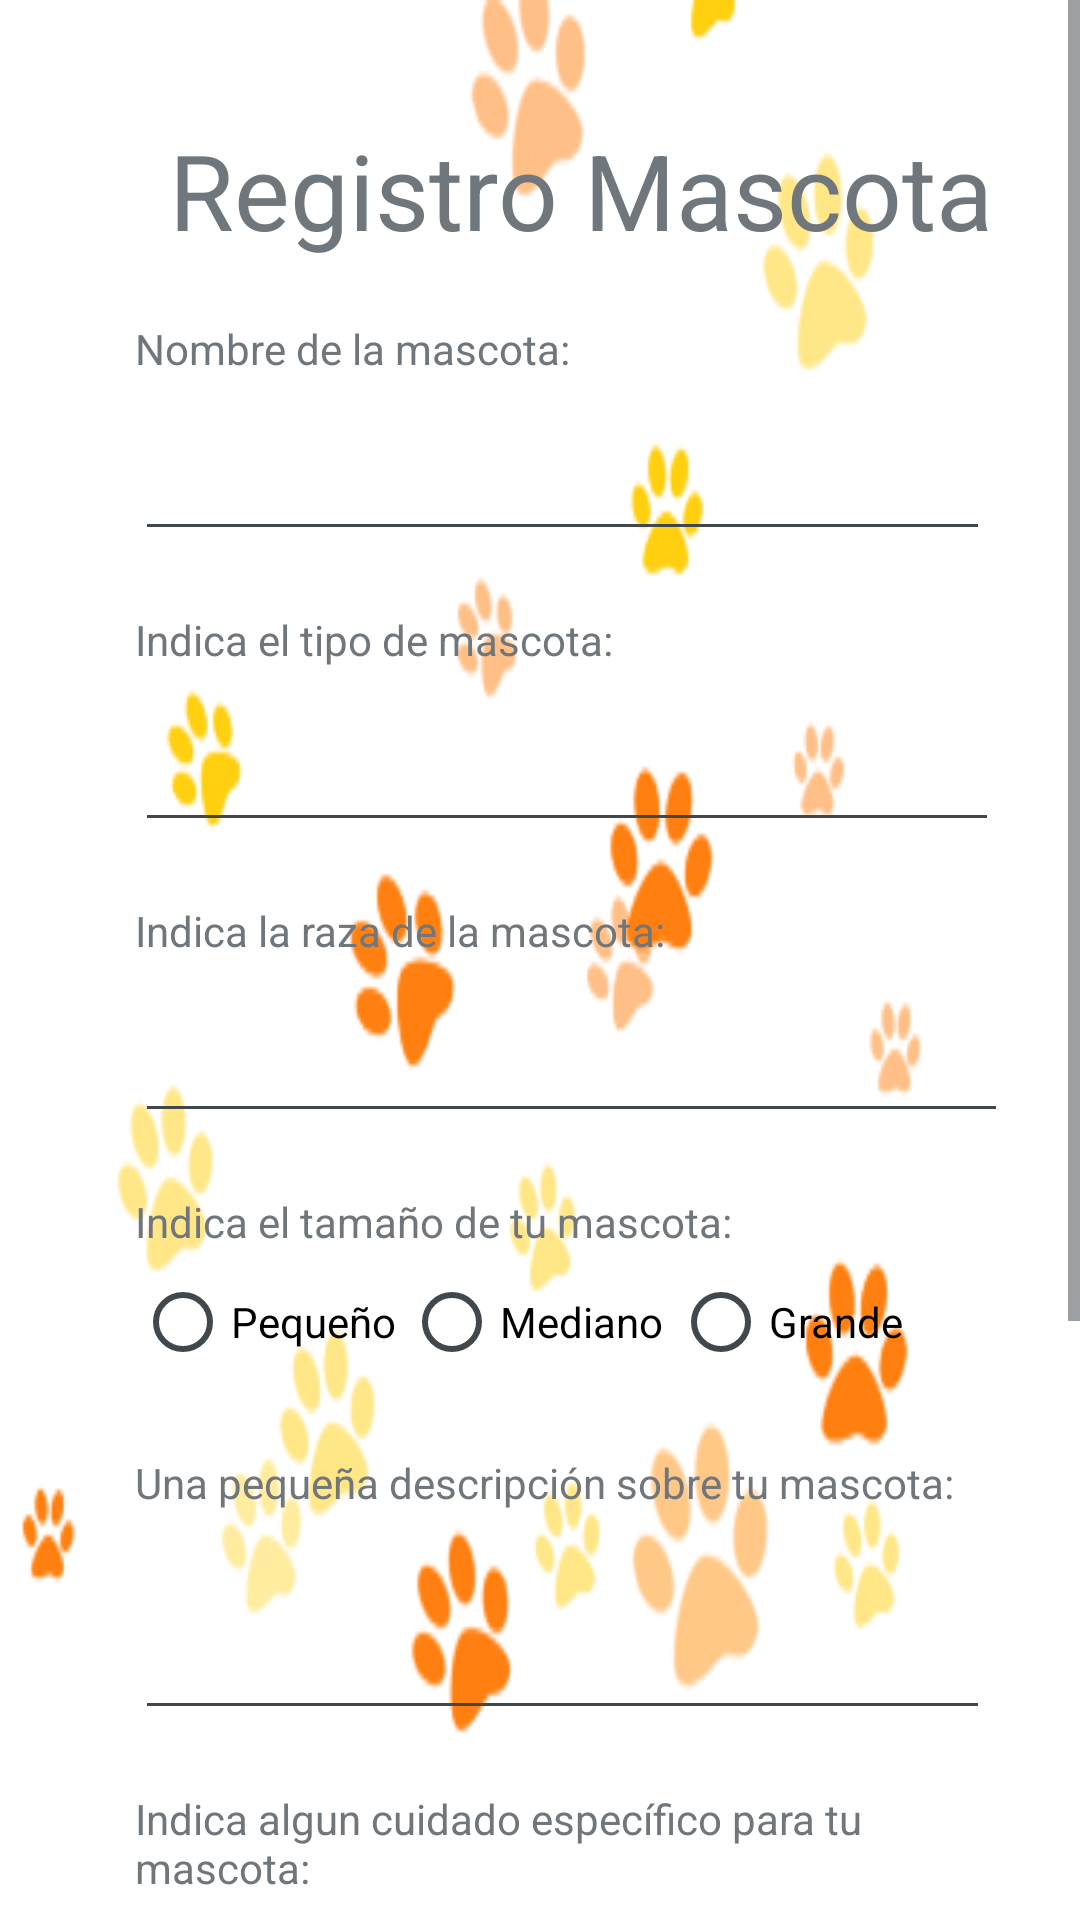

Reconstruct the res/layout file that produces this screen, plus the resources it refers to.
<!-- AndroidManifest.xml: application theme Theme.InnPetsCorfo -->
<!-- res/layout/activity_registro_mascota.xml -->
<?xml version="1.0" encoding="utf-8"?>
<LinearLayout xmlns:android="http://schemas.android.com/apk/res/android"
    xmlns:app="http://schemas.android.com/apk/res-auto"
    xmlns:tools="http://schemas.android.com/tools"
    android:id="@+id/linearLayout"
    android:layout_width="match_parent"
    android:layout_height="match_parent"
    android:background="@drawable/pngwing_com_fghfgh"
    android:orientation="vertical"
    android:theme="@android:style/Theme.DeviceDefault.Light.Dialog.NoActionBar"
    tools:context=".registro">


    <ScrollView
        android:layout_width="match_parent"
        android:layout_height="wrap_content">

        <LinearLayout
            android:layout_width="match_parent"
            android:layout_height="wrap_content"
            android:orientation="vertical">

            <TextView
                android:id="@+id/textView5"
                android:layout_width="387dp"
                android:layout_height="wrap_content"
                android:layout_marginTop="40dp"
                android:orientation="vertical"
                android:text="@string/registroMascota"
                android:textAlignment="center"
                android:textSize="35dp" />

            <TextView
                android:id="@+id/textView6"
                android:layout_width="286dp"
                android:layout_height="wrap_content"
                android:layout_marginLeft="45dp"
                android:layout_marginTop="20dp"
                android:text="@string/nombreMascota" />

            <EditText
                android:id="@+id/etNombreMascota"
                android:layout_width="285dp"
                android:layout_height="wrap_content"
                android:layout_marginLeft="45dp"
                android:layout_marginTop="10dp"
                android:ems="10"
                android:inputType="textPersonName"
                android:minHeight="48dp"
                tools:ignore="SpeakableTextPresentCheck" />

            <TextView
                android:id="@+id/textView7"
                android:layout_width="286dp"
                android:layout_height="wrap_content"
                android:layout_marginLeft="45dp"
                android:layout_marginTop="20dp"
                android:text="@string/tipoMascota" />

            <EditText
                android:id="@+id/etTipoMascota"
                android:layout_width="288dp"
                android:layout_height="wrap_content"
                android:layout_marginLeft="45dp"
                android:layout_marginTop="10dp"
                android:ems="10"
                android:inputType="textPersonName"
                android:minHeight="48dp"
                tools:ignore="SpeakableTextPresentCheck" />

            <TextView
                android:id="@+id/textView8"
                android:layout_width="290dp"
                android:layout_height="wrap_content"
                android:layout_marginLeft="45dp"
                android:layout_marginTop="20dp"
                android:text="@string/razaMascota" />

            <EditText
                android:id="@+id/etRazaMascota"
                android:layout_width="291dp"
                android:layout_height="wrap_content"
                android:layout_marginLeft="45dp"
                android:layout_marginTop="10dp"
                android:ems="10"
                android:inputType="textPersonName"
                android:minHeight="48dp"
                tools:ignore="SpeakableTextPresentCheck" />







            <TextView
                android:id="@+id/textView12"
                android:layout_width="301dp"
                android:layout_height="wrap_content"
                android:layout_marginLeft="45dp"
                android:layout_marginTop="20dp"
                android:text="@string/tamanioMascota" />

            <RadioGroup
                android:id="@+id/rgTamanio"
                android:layout_width="match_parent"
                android:layout_height="wrap_content"
                android:layout_marginLeft="45dp"
                android:layout_marginRight="50px"
                android:orientation="horizontal"
                android:weightSum="1">

                <RadioButton
                    android:id="@+id/rbPequenio"
                    android:layout_width="match_parent"
                    android:layout_height="wrap_content"
                    android:layout_weight="0.5"
                    android:text="@string/rbPequenio" />

                <RadioButton
                    android:id="@+id/rbMediano"
                    android:layout_width="match_parent"
                    android:layout_height="wrap_content"
                    android:layout_weight="0.5"
                    android:text="@string/rbMediano" />

                <RadioButton
                    android:id="@+id/rbGrande"
                    android:layout_width="119dp"
                    android:layout_height="wrap_content"
                    android:layout_weight="0.5"
                    android:text="@string/rbGrande" />
            </RadioGroup>

            <TextView
                android:id="@+id/tvDescripcion"
                android:layout_width="286dp"
                android:layout_height="wrap_content"
                android:layout_marginLeft="45dp"
                android:layout_marginTop="20dp"
                android:text="@string/descripcionMascota" />

            <EditText
                android:id="@+id/etDescripcion"
                android:layout_width="285dp"
                android:layout_height="63dp"
                android:layout_marginLeft="45dp"
                android:layout_marginTop="10dp"
                android:ems="10"
                android:inputType="textPersonName"
                android:minHeight="48dp"
                tools:ignore="SpeakableTextPresentCheck" />

            <TextView
                android:id="@+id/tvCuidadoMascota"
                android:layout_width="286dp"
                android:layout_height="wrap_content"
                android:layout_marginLeft="45dp"
                android:layout_marginTop="20dp"
                android:text="@string/cuidadoMascota" />

            <EditText
                android:id="@+id/etCuidado"
                android:layout_width="285dp"
                android:layout_height="63dp"
                android:layout_marginLeft="45dp"
                android:layout_marginTop="10dp"
                android:ems="10"
                android:inputType="textPersonName"
                android:minHeight="48dp"
                tools:ignore="SpeakableTextPresentCheck" />

            <TextView
                android:id="@+id/tvFoto"
                android:layout_width="286dp"
                android:layout_height="wrap_content"
                android:layout_marginLeft="45dp"
                android:layout_marginTop="20dp"
                android:text="@string/fotoMascota" />

            <TextView
                android:id="@+id/tvComportamiento"
                android:layout_width="286dp"
                android:layout_height="wrap_content"
                android:layout_marginLeft="45dp"
                android:layout_marginTop="20dp"
                android:text="@string/comportamiento" />

            <EditText
                android:id="@+id/etComportamiento"
                android:layout_width="285dp"
                android:layout_height="63dp"
                android:layout_marginLeft="45dp"
                android:layout_marginTop="10dp"
                android:ems="10"
                android:inputType="textPersonName"
                android:minHeight="48dp"
                tools:ignore="SpeakableTextPresentCheck" />


            <Button
                android:id="@+id/btnRegistrarMascota"
                android:layout_width="306dp"
                android:layout_height="wrap_content"
                android:layout_marginLeft="45dp"
                android:layout_marginTop="10dp"
                android:onClick="goPrincipal"
                android:text="@string/btnRegistrarMascota"
                android:textAlignment="center"
                android:textSize="15dp" />


        </LinearLayout>
    </ScrollView>

</LinearLayout>
<!-- resources referenced by this layout -->
<resources>
  <!-- drawable pngwing_com_fghfgh: png bitmap (drawable, 27596 bytes) -->
  <string name="btnRegistrarMascota">Registrar mascota</string>
  <string name="comportamiento">Indica como se comporta tu mascota con otros animales:</string>
  <string name="cuidadoMascota">Indica algun cuidado específico para tu mascota:</string>
  <string name="descripcionMascota">Una pequeña descripción sobre tu mascota:</string>
  <string name="fotoMascota">Foto:</string>
  <string name="nombreMascota">Nombre de la mascota:</string>
  <string name="razaMascota">Indica la raza de la mascota:</string>
  <string name="rbGrande">Grande</string>
  <string name="rbMediano">Mediano</string>
  <string name="rbPequenio">Pequeño</string>
  <string name="registroMascota">Registro Mascota</string>
  <string name="tamanioMascota">Indica el tamaño de tu mascota:</string>
  <string name="tipoMascota">Indica el tipo de mascota:</string>
  <style name="Theme.InnPetsCorfo" parent="Theme.MaterialComponents.DayNight.DarkActionBar">
          
          <item name="colorPrimary">@color/primary</item>
          <item name="colorPrimaryVariant">@color/primary_dark</item>
          <item name="colorOnPrimary">@color/primary_light</item>
          
          <item name="colorSecondary">@color/accent</item>
          <item name="colorSecondaryVariant">@color/primary</item>
          <item name="colorOnSecondary">@color/primary_text</item>
          
          <item name="android:statusBarColor" tools:targetApi="l">?attr/colorPrimaryVariant</item>
          
      </style>
  <color name="primary">#FF5722</color>
  <color name="primary_dark">#E64A19</color>
  <color name="primary_light">#FFCCBC</color>
  <color name="accent">#FF5722</color>
  <color name="primary_text">#212121</color>
</resources>
